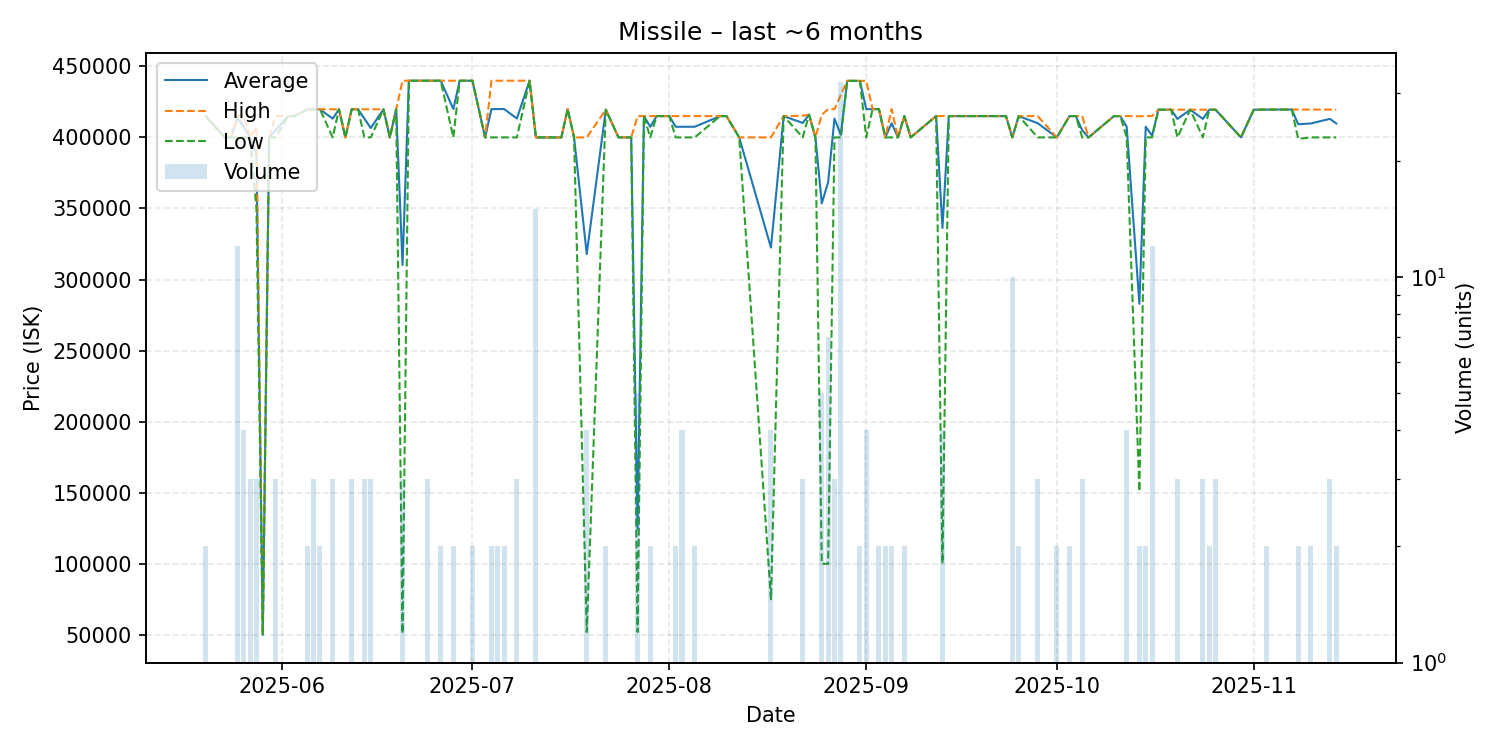

Data behind this chart, as committed beside it:
date, average, highest, lowest, order_count, volume
2025-05-20, 415000, 415000, 415000, 2, 2
2025-05-23, 400000, 400000, 400000, 1, 1
2025-05-24, 400000, 400000, 400000, 1, 1
2025-05-25, 413750, 415000, 400000, 3, 12
2025-05-26, 407500, 415000, 400000, 4, 4
2025-05-27, 400000, 400000, 400000, 3, 3
2025-05-28, 388333, 407500, 350000, 3, 3
2025-05-29, 50000, 50000, 50000, 1, 1
2025-05-30, 400000, 400000, 400000, 1, 1
2025-05-31, 405000, 415000, 400000, 3, 3
2025-06-02, 415000, 415000, 415000, 1, 1
2025-06-03, 415000, 415000, 415000, 1, 1
2025-06-05, 419650, 419800, 419500, 2, 2
2025-06-06, 419800, 419800, 419800, 3, 3
2025-06-07, 419800, 419800, 419800, 2, 2
2025-06-09, 413200, 419800, 400000, 3, 3
2025-06-10, 419800, 419800, 419800, 1, 1
2025-06-11, 400000, 400000, 400000, 1, 1
2025-06-12, 419800, 419800, 419800, 3, 3
2025-06-13, 419800, 419800, 419800, 1, 1
2025-06-14, 413200, 419800, 400000, 3, 3
2025-06-15, 406600, 419800, 400000, 3, 3
2025-06-17, 419800, 419800, 419800, 1, 1
2025-06-18, 400000, 400000, 400000, 1, 1
2025-06-19, 419800, 419800, 419800, 1, 1
2025-06-20, 310267, 439900, 51000, 3, 3
2025-06-21, 439900, 439900, 439900, 1, 1
2025-06-22, 439900, 439900, 439900, 1, 1
2025-06-23, 439900, 439900, 439900, 1, 1
2025-06-24, 439900, 439900, 439900, 3, 3
2025-06-26, 439900, 439900, 439900, 2, 2
2025-06-28, 419950, 439900, 400000, 2, 2
2025-06-29, 439900, 439900, 439900, 1, 1
2025-06-30, 439900, 439900, 439900, 1, 1
2025-07-01, 439900, 439900, 439900, 2, 2
2025-07-03, 400000, 400000, 400000, 1, 1
2025-07-04, 419950, 439900, 400000, 2, 2
2025-07-05, 419950, 439900, 400000, 2, 2
2025-07-06, 419950, 439900, 400000, 2, 2
2025-07-08, 413300, 439900, 400000, 3, 3
2025-07-10, 439900, 439900, 439900, 1, 1
2025-07-11, 400000, 400000, 400000, 1, 15
2025-07-15, 400000, 400000, 400000, 1, 1
2025-07-16, 419900, 419900, 419900, 1, 1
2025-07-17, 400000, 400000, 400000, 1, 1
2025-07-19, 317975, 400000, 52000, 4, 4
2025-07-22, 419500, 419500, 419500, 2, 2
2025-07-24, 400000, 400000, 400000, 1, 1
2025-07-25, 400000, 400000, 400000, 1, 1
2025-07-26, 400000, 400000, 400000, 1, 1
2025-07-27, 124600, 415000, 52000, 2, 5
2025-07-28, 415000, 415000, 415000, 1, 1
2025-07-29, 407500, 415000, 400000, 2, 2
2025-07-30, 415000, 415000, 415000, 1, 1
2025-07-31, 415000, 415000, 415000, 1, 1
2025-08-01, 415000, 415000, 415000, 1, 1
2025-08-02, 407500, 415000, 400000, 2, 2
2025-08-03, 407500, 415000, 400000, 4, 4
2025-08-05, 407500, 415000, 400000, 2, 2
2025-08-09, 415000, 415000, 415000, 1, 1
... 59 more rows
